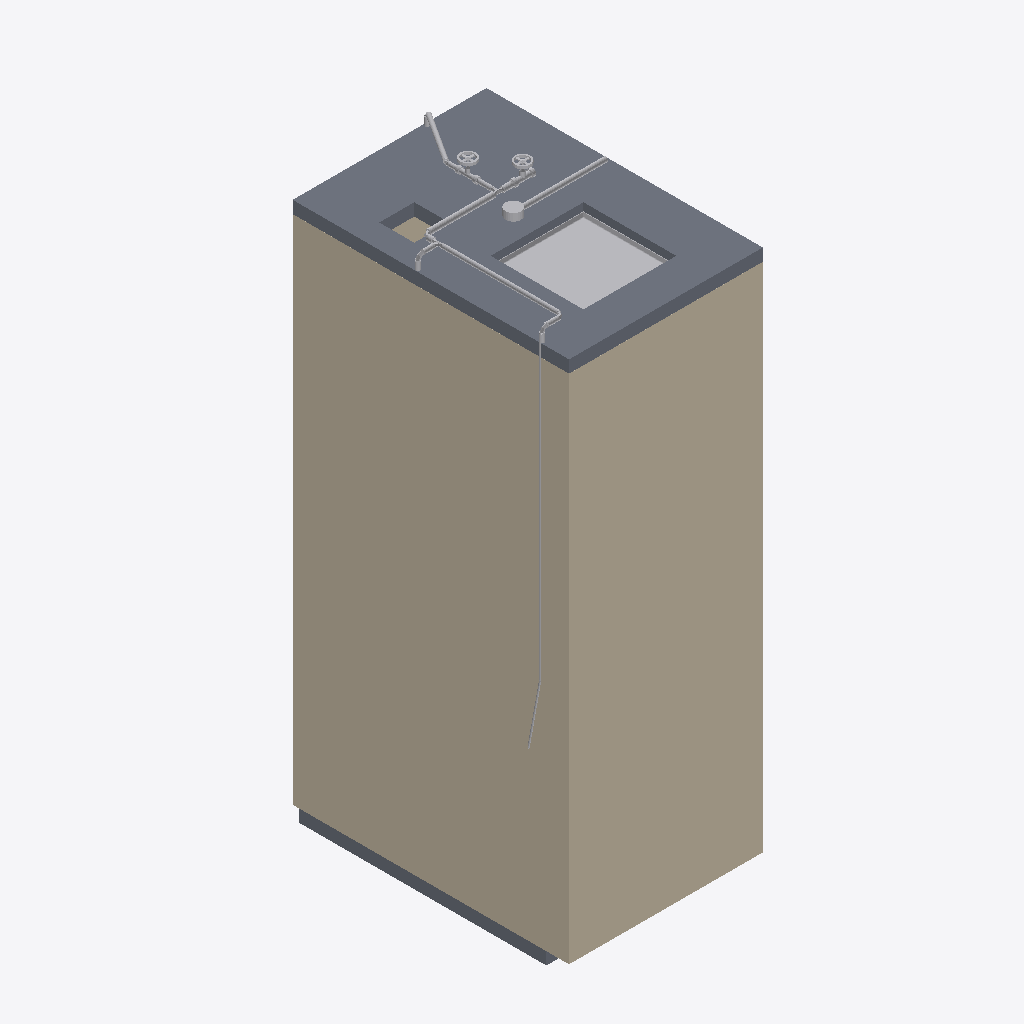
Isometric view of an IFC building model (IFC-SPF (STEP), schema IFC2X3, length unit millimetre), seen from the south-west, elements coloured by IFC class (only those large enough to see are counted): 24 other elements (light grey), 4 walls (beige), 2 slabs (grey).
Extent 0.9 m × 1.5 m × 2.8 m (x, y, z). Storeys (2): FINISHED FLOOR LEVEL at 0.00 m; CEILING LEVEL at 2.38 m. Elements (76): 30 IfcFlowFitting, 21 IfcFlowSegment, 9 IfcWallStandardCase, 4 IfcBuildingElementProxy, 4 IfcFlowTerminal, 4 IfcSlab, 3 IfcFlowController, 1 IfcFurnishingElement.

HEADER;
FILE_DESCRIPTION(('ViewDefinition [CoordinationView_V2.0]','RevitIdentifiers [ContentGUID: ae5d4529-7f76-440c-b409-5269c88d6bd9, VersionGUID: 53f3e494-3683-4285-86d0-9a3e03b8ba94, NumberOfSaves: 284]','CoordinateReference [CoordinateBase: Project Base Point, ProjectSite: Internal]'),'2;1');
FILE_NAME('CANBERA2_PBUWC1(new).ifc','2025-06-19T15:50:11+08:00',(''),(''),'ODA SDAI 25.12','Autodesk Revit 26.0.4.409 (ENU) - IFC 26.0.4.409','');
FILE_SCHEMA(('IFC2X3'));
ENDSEC;
DATA;
#32=IFCPROJECT('2kNKKfVtP43BG9KcatSfGf',#18,'PROJECT',$,$,'Prefabricated Bathroom Unit','Project Status',(#27),#177710);
#47=IFCSITE('2kNKKfVtP43BG9KcatSfGh',#18,'Default',$,$,#46,$,$,.ELEMENT.,(1,21,7,498683),(103,49,11,422119),0.0,$,$);
#37=IFCBUILDING('2kNKKfVtP43BG9KcatSfGe',#18,'',$,$,#35,$,'',.ELEMENT.,$,$,#36);
#40=IFCBUILDINGSTOREY('3Zu5Bv0LOHrPC10026FoQQ',#18,'FINISHED FLOOR LEVEL',$,'Level:BSS.LEVEL HEAD',#39,$,'FINISHED FLOOR LEVEL',.ELEMENT.,0.0);
#44=IFCBUILDINGSTOREY('15Z0v90RiHrPC20026FoKR',#18,'CEILING LEVEL',$,'Level:BSS.LEVEL HEAD',#43,$,'CEILING LEVEL',.ELEMENT.,2375.0);
#19858=IFCWALLSTANDARDCASE('1utqP_XV5AJ8_vt03wfyda',#18,'Basic Wall:BSS.50:1279500',$,'Basic Wall:BSS.50',#19834,#19838,'1279500');
#19893=IFCWALLSTANDARDCASE('1utqP_XV5AJ8_vt03wfydb',#18,'Basic Wall:BSS.50:1279501',$,'Basic Wall:BSS.50',#19869,#19873,'1279501');
#20105=IFCSLAB('1utqP_XV5AJ8_vt03wfydC',#18,'Floor:BSS.60:1279524',$,'Floor:BSS.60',#20085,#20104,'1279524',.FLOOR.);
#24984=IFCBUILDINGELEMENTPROXY('1utqP_XV5AJ8_vt03wfycp',#18,'BSS.Ceiling Access Panel:450 x 450:1279579',$,'BSS.Ceiling Access Panel:450 x 450',#24983,#24979,'1279579',$);
#19811=IFCWALLSTANDARDCASE('1utqP_XV5AJ8_vt03wfydZ',#18,'Basic Wall:BSS.50:1279499',$,'Basic Wall:BSS.50',#19782,#19786,'1279499');
#41618=IFCSLAB('1utqP_XV5AJ8_vt03wfyc3',#18,'Floor:BSS.90:1279595',$,'Floor:BSS.90',#41608,#41617,'1279595',.FLOOR.);
#18597=IFCFLOWSEGMENT('2p9bkv39zC_8Vm5nWgoNtB',#18,'Pipe Types:BSS.Domestic Cold Water Pipe (Pex)(Basin):1260675',$,'Pipe Types:BSS.Domestic Cold Water Pipe (Pex)(Basin)',#18587,#18596,'1260675');
#19362=IFCFLOWSEGMENT('3oozft6G17ZBhhhNqCNkft',#18,'Pipe Types:BSS.Domestic Cold Water Pipe (Pex)(Basin):1263128',$,'Pipe Types:BSS.Domestic Cold Water Pipe (Pex)(Basin)',#19352,#19361,'1263128');
#16279=IFCFLOWSEGMENT('21l5btFwbACBcM35IZiAiw',#18,'Conduit with Fittings:BSS.Conduit Pipe:1250541',$,'Conduit with Fittings:BSS.Conduit Pipe',#16269,#16277,'1250541');
#17577=IFCFLOWSEGMENT('053GZZYUT9nRJP41k3FRJg',#18,'Pipe Types:BSS.Domestic Cold Water Pipe (Pex)(Main):1254088',$,'Pipe Types:BSS.Domestic Cold Water Pipe (Pex)(Main)',#17567,#17576,'1254088');
#19955=IFCWALLSTANDARDCASE('1utqP_XV5AJ8_vt03wfydd',#18,'Basic Wall:BSS.20 (300x300mm):1279503',$,'Basic Wall:BSS.20 (300x300mm)',#19939,#19943,'1279503');
#15500=IFCFLOWCONTROLLER('11hjEGXvTFx8s3Cv3t3CT_',#18,'BSS.Gate Valve:25 mm:1248949',$,'BSS.Gate Valve:25 mm',#15499,#15496,'1248949');
#12920=IFCFLOWCONTROLLER('11hjEGXvTFx8s3Cv3t3CoQ',#18,'BSS.Gate Valve:20mm:1246545',$,'BSS.Gate Valve:20mm',#12919,#12916,'1246545');
#16262=IFCBUILDINGELEMENTPROXY('21l5btFwbACBcM35IZiAix',#18,'BSS.Junction Box - No Load:100 Square:1250540',$,'BSS.Junction Box - No Load:100 Square',#16261,#16258,'1250540',$);
#17788=IFCFLOWSEGMENT('053GZZYUT9nRJP41k3FRL5',#18,'Pipe Types:BSS.Domestic Cold Water Pipe (Pex)(WC Cistern):1254247',$,'Pipe Types:BSS.Domestic Cold Water Pipe (Pex)(WC Cistern)',#17776,#17787,'1254247');
#19392=IFCFLOWSEGMENT('0DbRozcSb9EeOHCf0FdUwE',#18,'Pipe Types:BSS.Domestic Cold Water Pipe (Pex)(Basin):1263212',$,'Pipe Types:BSS.Domestic Cold Water Pipe (Pex)(Basin)',#19381,#19391,'1263212');
#17532=IFCFLOWSEGMENT('053GZZYUT9nRJP41k3FRIO',#18,'Pipe Types:BSS.Domestic Cold Water Pipe (Pex)(WC Cistern):1254074',$,'Pipe Types:BSS.Domestic Cold Water Pipe (Pex)(WC Cistern)',#17522,#17531,'1254074');
#17337=IFCFLOWSEGMENT('053GZZYUT9nRJP41k3FRHv',#18,'Pipe Types:BSS.Domestic Cold Water Pipe (Pex)(Main):1253979',$,'Pipe Types:BSS.Domestic Cold Water Pipe (Pex)(Main)',#17327,#17336,'1253979');
#18979=IFCFLOWSEGMENT('0TYhTXgvf80OAGrD83yAs3',#18,'Pipe Types:BSS.Domestic Cold Water Pipe (Pex)(Basin):1262741',$,'Pipe Types:BSS.Domestic Cold Water Pipe (Pex)(Basin)',#18969,#18978,'1262741');
#16985=IFCFLOWFITTING('053GZZYUT9nRJP41k3FOtQ',#18,'BSS.Rehau Elbow 90, PX:Standard:1252344',$,'BSS.Rehau Elbow 90, PX:Standard',#16984,#16980,'1252344');
#16301=IFCFLOWSEGMENT('21l5btFwbACBcM35IZiAMu',#18,'Pipe Types:BSS.Domestic Cold Water Pipe (Pex)(Shower):1251951',$,'Pipe Types:BSS.Domestic Cold Water Pipe (Pex)(Shower)',#16291,#16300,'1251951');
#19343=IFCFLOWFITTING('0TYhTXgvf80OAGrD83yAs9',#18,'BSS.Rehau Elbow 90, PX:Standard:1262751',$,'BSS.Rehau Elbow 90, PX:Standard',#19342,#19338,'1262751');
#17558=IFCFLOWFITTING('053GZZYUT9nRJP41k3FRJb',#18,'BSS.Rehau T- Piece, Uniform PX:16:1254087',$,'BSS.Rehau T- Piece, Uniform PX:16',#17557,#17552,'1254087');
#9711=IFCFLOWSEGMENT('08AoJZ5_r05BGCEVWF8lk8',#18,'Pipe Types:BSS.Domestic Cold Water Pipe (Pex)(Shower):1231166',$,'Pipe Types:BSS.Domestic Cold Water Pipe (Pex)(Shower)',#9701,#9710,'1231166');
#17817=IFCFLOWSEGMENT('053GZZYUT9nRJP41k3FRLG',#18,'Pipe Types:BSS.Domestic Cold Water Pipe (Pex)(WC Cistern):1254258',$,'Pipe Types:BSS.Domestic Cold Water Pipe (Pex)(WC Cistern)',#17807,#17816,'1254258');
#16620=IFCFLOWSEGMENT('053GZZYUT9nRJP41k3FOtC',#18,'Pipe Types:BSS.Domestic Cold Water Pipe (Pex)(Main):1252334',$,'Pipe Types:BSS.Domestic Cold Water Pipe (Pex)(Main)',#16609,#16618,'1252334');
#17161=IFCFLOWFITTING('053GZZYUT9nRJP41k3FOtV',#18,'BSS.Rehau T- Piece, Uniform PX:16:1252349',$,'BSS.Rehau T- Piece, Uniform PX:16',#17160,#17156,'1252349');
#3770=IFCFLOWSEGMENT('0wUbcQMjb5avandd02yAY5',#18,'Pipe Types:BSS.Domestic Cold Water Pipe (Pex)(WC Cistern):1221585',$,'Pipe Types:BSS.Domestic Cold Water Pipe (Pex)(WC Cistern)',#3745,#3763,'1221585');
#18960=IFCFLOWFITTING('2p9bkv39zC_8Vm5nWgoNsN',#18,'BSS.Rehau Elbow 90, PX:Standard:1260767',$,'BSS.Rehau Elbow 90, PX:Standard',#18959,#18956,'1260767');
#16600=IFCFLOWFITTING('053GZZYUT9nRJP41k3FOts',#18,'BSS.Rehau Elbow 90, PX:Standard:1252308',$,'BSS.Rehau Elbow 90, PX:Standard',#16599,#16596,'1252308');
ENDSEC;
